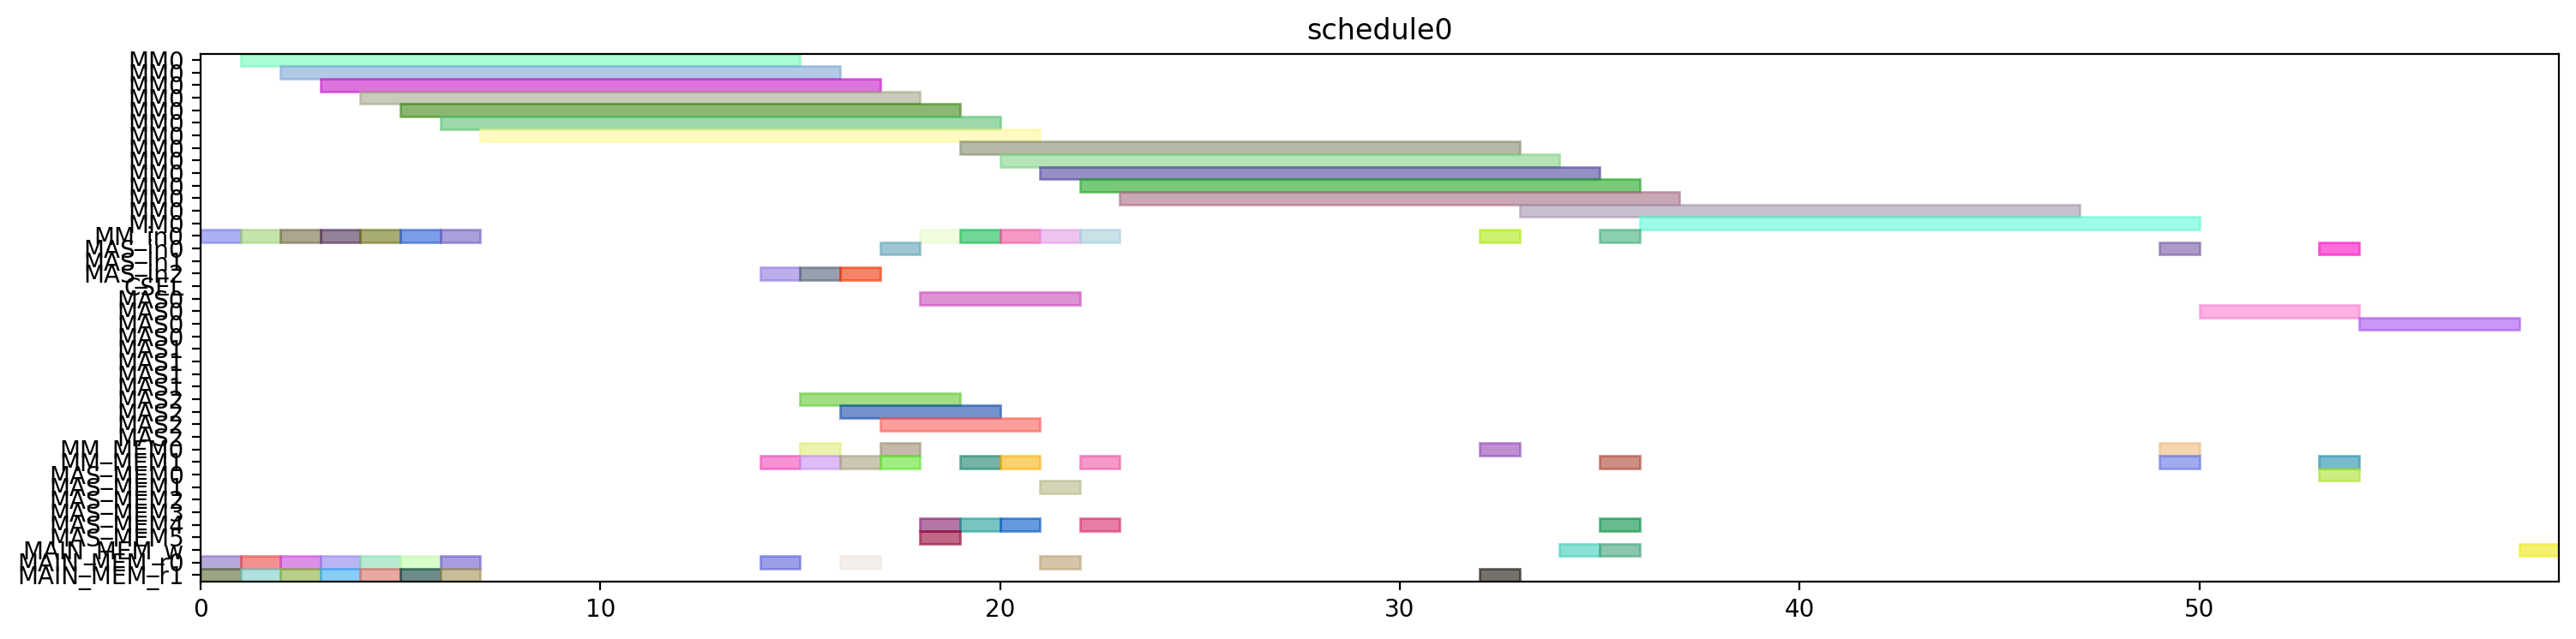

Source code (Python):
from pyschedule import Scenario, solvers, plotters, alt


def solve():
	horizon = 120
	S = Scenario("schedule0", horizon=horizon)

	# resource
	MM = S.Resources('MM', num=1, size=14)
	MM_in = S.Resources('MM_in', num=1)
	MAS_in = S.Resources('MAS_in', num=3)
	CSEL = S.Resource('CSEL')
	MAS = S.Resources('MAS', num=3, size=4, periods=range(1, horizon))
	MM_MEM = S.Resources('MM_MEM', num=2)
	MAS_MEM = S.Resources('MAS_MEM', num=6)
	MAIN_MEM_w = S.Resource('MAIN_MEM_w', size=1)
	MAIN_MEM_r = S.Resources('MAIN_MEM_r', num=2)

	# result of previous scheduling

	# new tasks
	r1 = S.Task('r1', length=14, delay_cost=1)
	r1 += alt(MM)
	r1_in = S.Task('r1_in', length=1, delay_cost=1)
	r1_in += alt(MM_in)
	S += r1_in*MM_in[0]<=r1*MM[0]
	r1_mem0 = S.Task('r1_mem0', length=1, delay_cost=1)
	r1_mem0 += MAIN_MEM_r[0]
	S += r1_mem0 <= r1

	r1_mem1 = S.Task('r1_mem1', length=1, delay_cost=1)
	r1_mem1 += MAIN_MEM_r[1]
	S += r1_mem1 <= r1

	r3 = S.Task('r3', length=14, delay_cost=1)
	r3 += alt(MM)
	r3_in = S.Task('r3_in', length=1, delay_cost=1)
	r3_in += alt(MM_in)
	S += r3_in*MM_in[0]<=r3*MM[0]
	r3_mem0 = S.Task('r3_mem0', length=1, delay_cost=1)
	r3_mem0 += MAIN_MEM_r[0]
	S += r3_mem0 <= r3

	r3_mem1 = S.Task('r3_mem1', length=1, delay_cost=1)
	r3_mem1 += MAIN_MEM_r[1]
	S += r3_mem1 <= r3

	r4 = S.Task('r4', length=14, delay_cost=1)
	r4 += alt(MM)
	r4_in = S.Task('r4_in', length=1, delay_cost=1)
	r4_in += alt(MM_in)
	S += r4_in*MM_in[0]<=r4*MM[0]
	r4_mem0 = S.Task('r4_mem0', length=1, delay_cost=1)
	r4_mem0 += MAIN_MEM_r[0]
	S += r4_mem0 <= r4

	r4_mem1 = S.Task('r4_mem1', length=1, delay_cost=1)
	r4_mem1 += MAIN_MEM_r[1]
	S += r4_mem1 <= r4

	r5 = S.Task('r5', length=14, delay_cost=1)
	r5 += alt(MM)
	r5_in = S.Task('r5_in', length=1, delay_cost=1)
	r5_in += alt(MM_in)
	S += r5_in*MM_in[0]<=r5*MM[0]
	r5_mem0 = S.Task('r5_mem0', length=1, delay_cost=1)
	r5_mem0 += MAIN_MEM_r[0]
	S += r5_mem0 <= r5

	r5_mem1 = S.Task('r5_mem1', length=1, delay_cost=1)
	r5_mem1 += MAIN_MEM_r[1]
	S += r5_mem1 <= r5

	r6 = S.Task('r6', length=14, delay_cost=1)
	r6 += alt(MM)
	r6_in = S.Task('r6_in', length=1, delay_cost=1)
	r6_in += alt(MM_in)
	S += r6_in*MM_in[0]<=r6*MM[0]
	r6_mem0 = S.Task('r6_mem0', length=1, delay_cost=1)
	r6_mem0 += MAIN_MEM_r[0]
	S += r6_mem0 <= r6

	r6_mem1 = S.Task('r6_mem1', length=1, delay_cost=1)
	r6_mem1 += MAIN_MEM_r[1]
	S += r6_mem1 <= r6

	r12 = S.Task('r12', length=14, delay_cost=1)
	r12 += alt(MM)
	r12_in = S.Task('r12_in', length=1, delay_cost=1)
	r12_in += alt(MM_in)
	S += r12_in*MM_in[0]<=r12*MM[0]
	r12_mem0 = S.Task('r12_mem0', length=1, delay_cost=1)
	r12_mem0 += MAIN_MEM_r[0]
	S += r12_mem0 <= r12

	r12_mem1 = S.Task('r12_mem1', length=1, delay_cost=1)
	r12_mem1 += MAIN_MEM_r[1]
	S += r12_mem1 <= r12

	r13 = S.Task('r13', length=14, delay_cost=1)
	r13 += alt(MM)
	r13_in = S.Task('r13_in', length=1, delay_cost=1)
	r13_in += alt(MM_in)
	S += r13_in*MM_in[0]<=r13*MM[0]
	r13_mem0 = S.Task('r13_mem0', length=1, delay_cost=1)
	r13_mem0 += MAIN_MEM_r[0]
	S += r13_mem0 <= r13

	r13_mem1 = S.Task('r13_mem1', length=1, delay_cost=1)
	r13_mem1 += MAIN_MEM_r[1]
	S += r13_mem1 <= r13

	r2 = S.Task('r2', length=4, delay_cost=1)
	r2 += alt(MAS)
	r2_in = S.Task('r2_in', length=1, delay_cost=1)
	r2_in += alt(MAS_in)
	S += r2_in*MAS_in[0]<=r2*MAS[0]

	S += r2_in*MAS_in[1]<=r2*MAS[1]

	S += r2_in*MAS_in[2]<=r2*MAS[2]

	r2_mem0 = S.Task('r2_mem0', length=1, delay_cost=1)
	r2_mem0 += alt(MM_MEM)
	S += (r1*MM[0])-1 < r2_mem0*MM_MEM[0]
	S += r2_mem0 <= r2

	r2_mem1 = S.Task('r2_mem1', length=1, delay_cost=1)
	r2_mem1 += alt(MM_MEM)
	S += (r1*MM[0])-1 < r2_mem1*MM_MEM[1]
	S += r2_mem1 <= r2

	r7 = S.Task('r7', length=4, delay_cost=1)
	r7 += alt(MAS)
	r7_in = S.Task('r7_in', length=1, delay_cost=1)
	r7_in += alt(MAS_in)
	S += r7_in*MAS_in[0]<=r7*MAS[0]

	S += r7_in*MAS_in[1]<=r7*MAS[1]

	S += r7_in*MAS_in[2]<=r7*MAS[2]

	r7_mem0 = S.Task('r7_mem0', length=1, delay_cost=1)
	r7_mem0 += alt(MM_MEM)
	S += (r5*MM[0])-1 < r7_mem0*MM_MEM[0]
	S += r7_mem0 <= r7

	r7_mem1 = S.Task('r7_mem1', length=1, delay_cost=1)
	r7_mem1 += alt(MM_MEM)
	S += (r6*MM[0])-1 < r7_mem1*MM_MEM[1]
	S += r7_mem1 <= r7

	r8 = S.Task('r8', length=4, delay_cost=1)
	r8 += alt(MAS)
	r8_in = S.Task('r8_in', length=1, delay_cost=1)
	r8_in += alt(MAS_in)
	S += r8_in*MAS_in[0]<=r8*MAS[0]

	S += r8_in*MAS_in[1]<=r8*MAS[1]

	S += r8_in*MAS_in[2]<=r8*MAS[2]

	r8_mem0 = S.Task('r8_mem0', length=1, delay_cost=1)
	r8_mem0 += MAIN_MEM_r[0]
	S += r8_mem0 <= r8

	r8_mem1 = S.Task('r8_mem1', length=1, delay_cost=1)
	r8_mem1 += alt(MM_MEM)
	S += (r4*MM[0])-1 < r8_mem1*MM_MEM[1]
	S += r8_mem1 <= r8

	r10 = S.Task('r10', length=4, delay_cost=1)
	r10 += alt(MAS)
	r10_in = S.Task('r10_in', length=1, delay_cost=1)
	r10_in += alt(MAS_in)
	S += r10_in*MAS_in[0]<=r10*MAS[0]

	S += r10_in*MAS_in[1]<=r10*MAS[1]

	S += r10_in*MAS_in[2]<=r10*MAS[2]

	r10_mem0 = S.Task('r10_mem0', length=1, delay_cost=1)
	r10_mem0 += MAIN_MEM_r[0]
	S += r10_mem0 <= r10

	r10_mem1 = S.Task('r10_mem1', length=1, delay_cost=1)
	r10_mem1 += alt(MM_MEM)
	S += (r4*MM[0])-1 < r10_mem1*MM_MEM[1]
	S += r10_mem1 <= r10

	r9 = S.Task('r9', length=14, delay_cost=1)
	r9 += alt(MM)
	r9_in = S.Task('r9_in', length=1, delay_cost=1)
	r9_in += alt(MM_in)
	S += r9_in*MM_in[0]<=r9*MM[0]
	r9_mem0 = S.Task('r9_mem0', length=1, delay_cost=1)
	r9_mem0 += MAIN_MEM_r[0]
	S += r9_mem0 <= r9

	r9_mem1 = S.Task('r9_mem1', length=1, delay_cost=1)
	r9_mem1 += alt(MAS_MEM)
	S += (r7*MAS[0])-1 < r9_mem1*MAS_MEM[1]
	S += (r7*MAS[1])-1 < r9_mem1*MAS_MEM[3]
	S += (r7*MAS[2])-1 < r9_mem1*MAS_MEM[5]
	S += r9_mem1 <= r9

	r11 = S.Task('r11', length=14, delay_cost=1)
	r11 += alt(MM)
	r11_in = S.Task('r11_in', length=1, delay_cost=1)
	r11_in += alt(MM_in)
	S += r11_in*MM_in[0]<=r11*MM[0]
	r11_mem0 = S.Task('r11_mem0', length=1, delay_cost=1)
	r11_mem0 += alt(MAS_MEM)
	S += (r10*MAS[0])-1 < r11_mem0*MAS_MEM[0]
	S += (r10*MAS[1])-1 < r11_mem0*MAS_MEM[2]
	S += (r10*MAS[2])-1 < r11_mem0*MAS_MEM[4]
	S += r11_mem0 <= r11

	r11_mem1 = S.Task('r11_mem1', length=1, delay_cost=1)
	r11_mem1 += alt(MAS_MEM)
	S += (r10*MAS[0])-1 < r11_mem1*MAS_MEM[1]
	S += (r10*MAS[1])-1 < r11_mem1*MAS_MEM[3]
	S += (r10*MAS[2])-1 < r11_mem1*MAS_MEM[5]
	S += r11_mem1 <= r11

	PX_new = S.Task('PX_new', length=14, delay_cost=1)
	PX_new += alt(MM)
	PX_new_in = S.Task('PX_new_in', length=1, delay_cost=1)
	PX_new_in += alt(MM_in)
	S += PX_new_in*MM_in[0]<=PX_new*MM[0]
	S += 0<PX_new

	PX_new_w = S.Task('PX_new_w', length=1, delay_cost=1)
	PX_new_w += alt(MAIN_MEM_w)
	S += PX_new <= PX_new_w

	PX_new_mem0 = S.Task('PX_new_mem0', length=1, delay_cost=1)
	PX_new_mem0 += alt(MAS_MEM)
	S += (r2*MAS[0])-1 < PX_new_mem0*MAS_MEM[0]
	S += (r2*MAS[1])-1 < PX_new_mem0*MAS_MEM[2]
	S += (r2*MAS[2])-1 < PX_new_mem0*MAS_MEM[4]
	S += PX_new_mem0 <= PX_new

	PX_new_mem1 = S.Task('PX_new_mem1', length=1, delay_cost=1)
	PX_new_mem1 += alt(MM_MEM)
	S += (r12*MM[0])-1 < PX_new_mem1*MM_MEM[1]
	S += PX_new_mem1 <= PX_new

	r14 = S.Task('r14', length=14, delay_cost=1)
	r14 += alt(MM)
	r14_in = S.Task('r14_in', length=1, delay_cost=1)
	r14_in += alt(MM_in)
	S += r14_in*MM_in[0]<=r14*MM[0]
	r14_mem0 = S.Task('r14_mem0', length=1, delay_cost=1)
	r14_mem0 += alt(MAS_MEM)
	S += (r2*MAS[0])-1 < r14_mem0*MAS_MEM[0]
	S += (r2*MAS[1])-1 < r14_mem0*MAS_MEM[2]
	S += (r2*MAS[2])-1 < r14_mem0*MAS_MEM[4]
	S += r14_mem0 <= r14

	r14_mem1 = S.Task('r14_mem1', length=1, delay_cost=1)
	r14_mem1 += alt(MM_MEM)
	S += (r3*MM[0])-1 < r14_mem1*MM_MEM[1]
	S += r14_mem1 <= r14

	Z1_new = S.Task('Z1_new', length=14, delay_cost=1)
	Z1_new += alt(MM)
	Z1_new_in = S.Task('Z1_new_in', length=1, delay_cost=1)
	Z1_new_in += alt(MM_in)
	S += Z1_new_in*MM_in[0]<=Z1_new*MM[0]
	S += 0<Z1_new

	Z1_new_w = S.Task('Z1_new_w', length=1, delay_cost=1)
	Z1_new_w += alt(MAIN_MEM_w)
	S += Z1_new <= Z1_new_w

	Z1_new_mem0 = S.Task('Z1_new_mem0', length=1, delay_cost=1)
	Z1_new_mem0 += alt(MAS_MEM)
	S += (r2*MAS[0])-1 < Z1_new_mem0*MAS_MEM[0]
	S += (r2*MAS[1])-1 < Z1_new_mem0*MAS_MEM[2]
	S += (r2*MAS[2])-1 < Z1_new_mem0*MAS_MEM[4]
	S += Z1_new_mem0 <= Z1_new

	Z1_new_mem1 = S.Task('Z1_new_mem1', length=1, delay_cost=1)
	Z1_new_mem1 += alt(MM_MEM)
	S += (r13*MM[0])-1 < Z1_new_mem1*MM_MEM[1]
	S += Z1_new_mem1 <= Z1_new

	r15 = S.Task('r15', length=14, delay_cost=1)
	r15 += alt(MM)
	r15_in = S.Task('r15_in', length=1, delay_cost=1)
	r15_in += alt(MM_in)
	S += r15_in*MM_in[0]<=r15*MM[0]
	r15_mem0 = S.Task('r15_mem0', length=1, delay_cost=1)
	r15_mem0 += alt(MAS_MEM)
	S += (r8*MAS[0])-1 < r15_mem0*MAS_MEM[0]
	S += (r8*MAS[1])-1 < r15_mem0*MAS_MEM[2]
	S += (r8*MAS[2])-1 < r15_mem0*MAS_MEM[4]
	S += r15_mem0 <= r15

	r15_mem1 = S.Task('r15_mem1', length=1, delay_cost=1)
	r15_mem1 += alt(MM_MEM)
	S += (r9*MM[0])-1 < r15_mem1*MM_MEM[1]
	S += r15_mem1 <= r15

	r16 = S.Task('r16', length=14, delay_cost=1)
	r16 += alt(MM)
	r16_in = S.Task('r16_in', length=1, delay_cost=1)
	r16_in += alt(MM_in)
	S += r16_in*MM_in[0]<=r16*MM[0]
	r16_mem0 = S.Task('r16_mem0', length=1, delay_cost=1)
	r16_mem0 += alt(MM_MEM)
	S += (r11*MM[0])-1 < r16_mem0*MM_MEM[0]
	S += r16_mem0 <= r16

	r16_mem1 = S.Task('r16_mem1', length=1, delay_cost=1)
	r16_mem1 += MAIN_MEM_r[1]
	S += r16_mem1 <= r16

	r17 = S.Task('r17', length=4, delay_cost=1)
	r17 += alt(MAS)
	r17_in = S.Task('r17_in', length=1, delay_cost=1)
	r17_in += alt(MAS_in)
	S += r17_in*MAS_in[0]<=r17*MAS[0]

	S += r17_in*MAS_in[1]<=r17*MAS[1]

	S += r17_in*MAS_in[2]<=r17*MAS[2]

	r17_mem0 = S.Task('r17_mem0', length=1, delay_cost=1)
	r17_mem0 += alt(MM_MEM)
	S += (r14*MM[0])-1 < r17_mem0*MM_MEM[0]
	S += r17_mem0 <= r17

	r17_mem1 = S.Task('r17_mem1', length=1, delay_cost=1)
	r17_mem1 += alt(MM_MEM)
	S += (r15*MM[0])-1 < r17_mem1*MM_MEM[1]
	S += r17_mem1 <= r17

	PY_new = S.Task('PY_new', length=4, delay_cost=1)
	PY_new += alt(MAS)
	PY_new_in = S.Task('PY_new_in', length=1, delay_cost=1)
	PY_new_in += alt(MAS_in)
	S += PY_new_in*MAS_in[0]<=PY_new*MAS[0]

	S += PY_new_in*MAS_in[1]<=PY_new*MAS[1]

	S += PY_new_in*MAS_in[2]<=PY_new*MAS[2]

	S += 0<PY_new

	PY_new_w = S.Task('PY_new_w', length=1, delay_cost=1)
	PY_new_w += alt(MAIN_MEM_w)
	S += PY_new <= PY_new_w

	PY_new_mem0 = S.Task('PY_new_mem0', length=1, delay_cost=1)
	PY_new_mem0 += alt(MAS_MEM)
	S += (r17*MAS[0])-1 < PY_new_mem0*MAS_MEM[0]
	S += (r17*MAS[1])-1 < PY_new_mem0*MAS_MEM[2]
	S += (r17*MAS[2])-1 < PY_new_mem0*MAS_MEM[4]
	S += PY_new_mem0 <= PY_new

	PY_new_mem1 = S.Task('PY_new_mem1', length=1, delay_cost=1)
	PY_new_mem1 += alt(MM_MEM)
	S += (r16*MM[0])-1 < PY_new_mem1*MM_MEM[1]
	S += PY_new_mem1 <= PY_new

	solvers.mip.solve(S,msg=1,kind='CPLEX',ratio_gap=1.01)

	solution = [['hoge']*len(S.solution()[1]) for i in range(len(S.solution()))]
	for i in range(len(S.solution())):
		for j in range(len(S.solution()[i])):
			solution[i][j]=str(S.solution()[i][j])
	print(solution)

	cycles = int(solution[-1][3])

	pic_file_name = "/mnt/rose/usr1/fukuda/ABE/multiRAM_multiMAS_16mux/scheduling_result/stage14MM1_stage4MAS3/EP_YRECOVER/schedule0.png"
	if(S.solution() != []):
		plotters.matplotlib.plot(S,img_filename=pic_file_name, show_task_labels=False, fig_size=(cycles*0.25+3, 4))

	return solution
